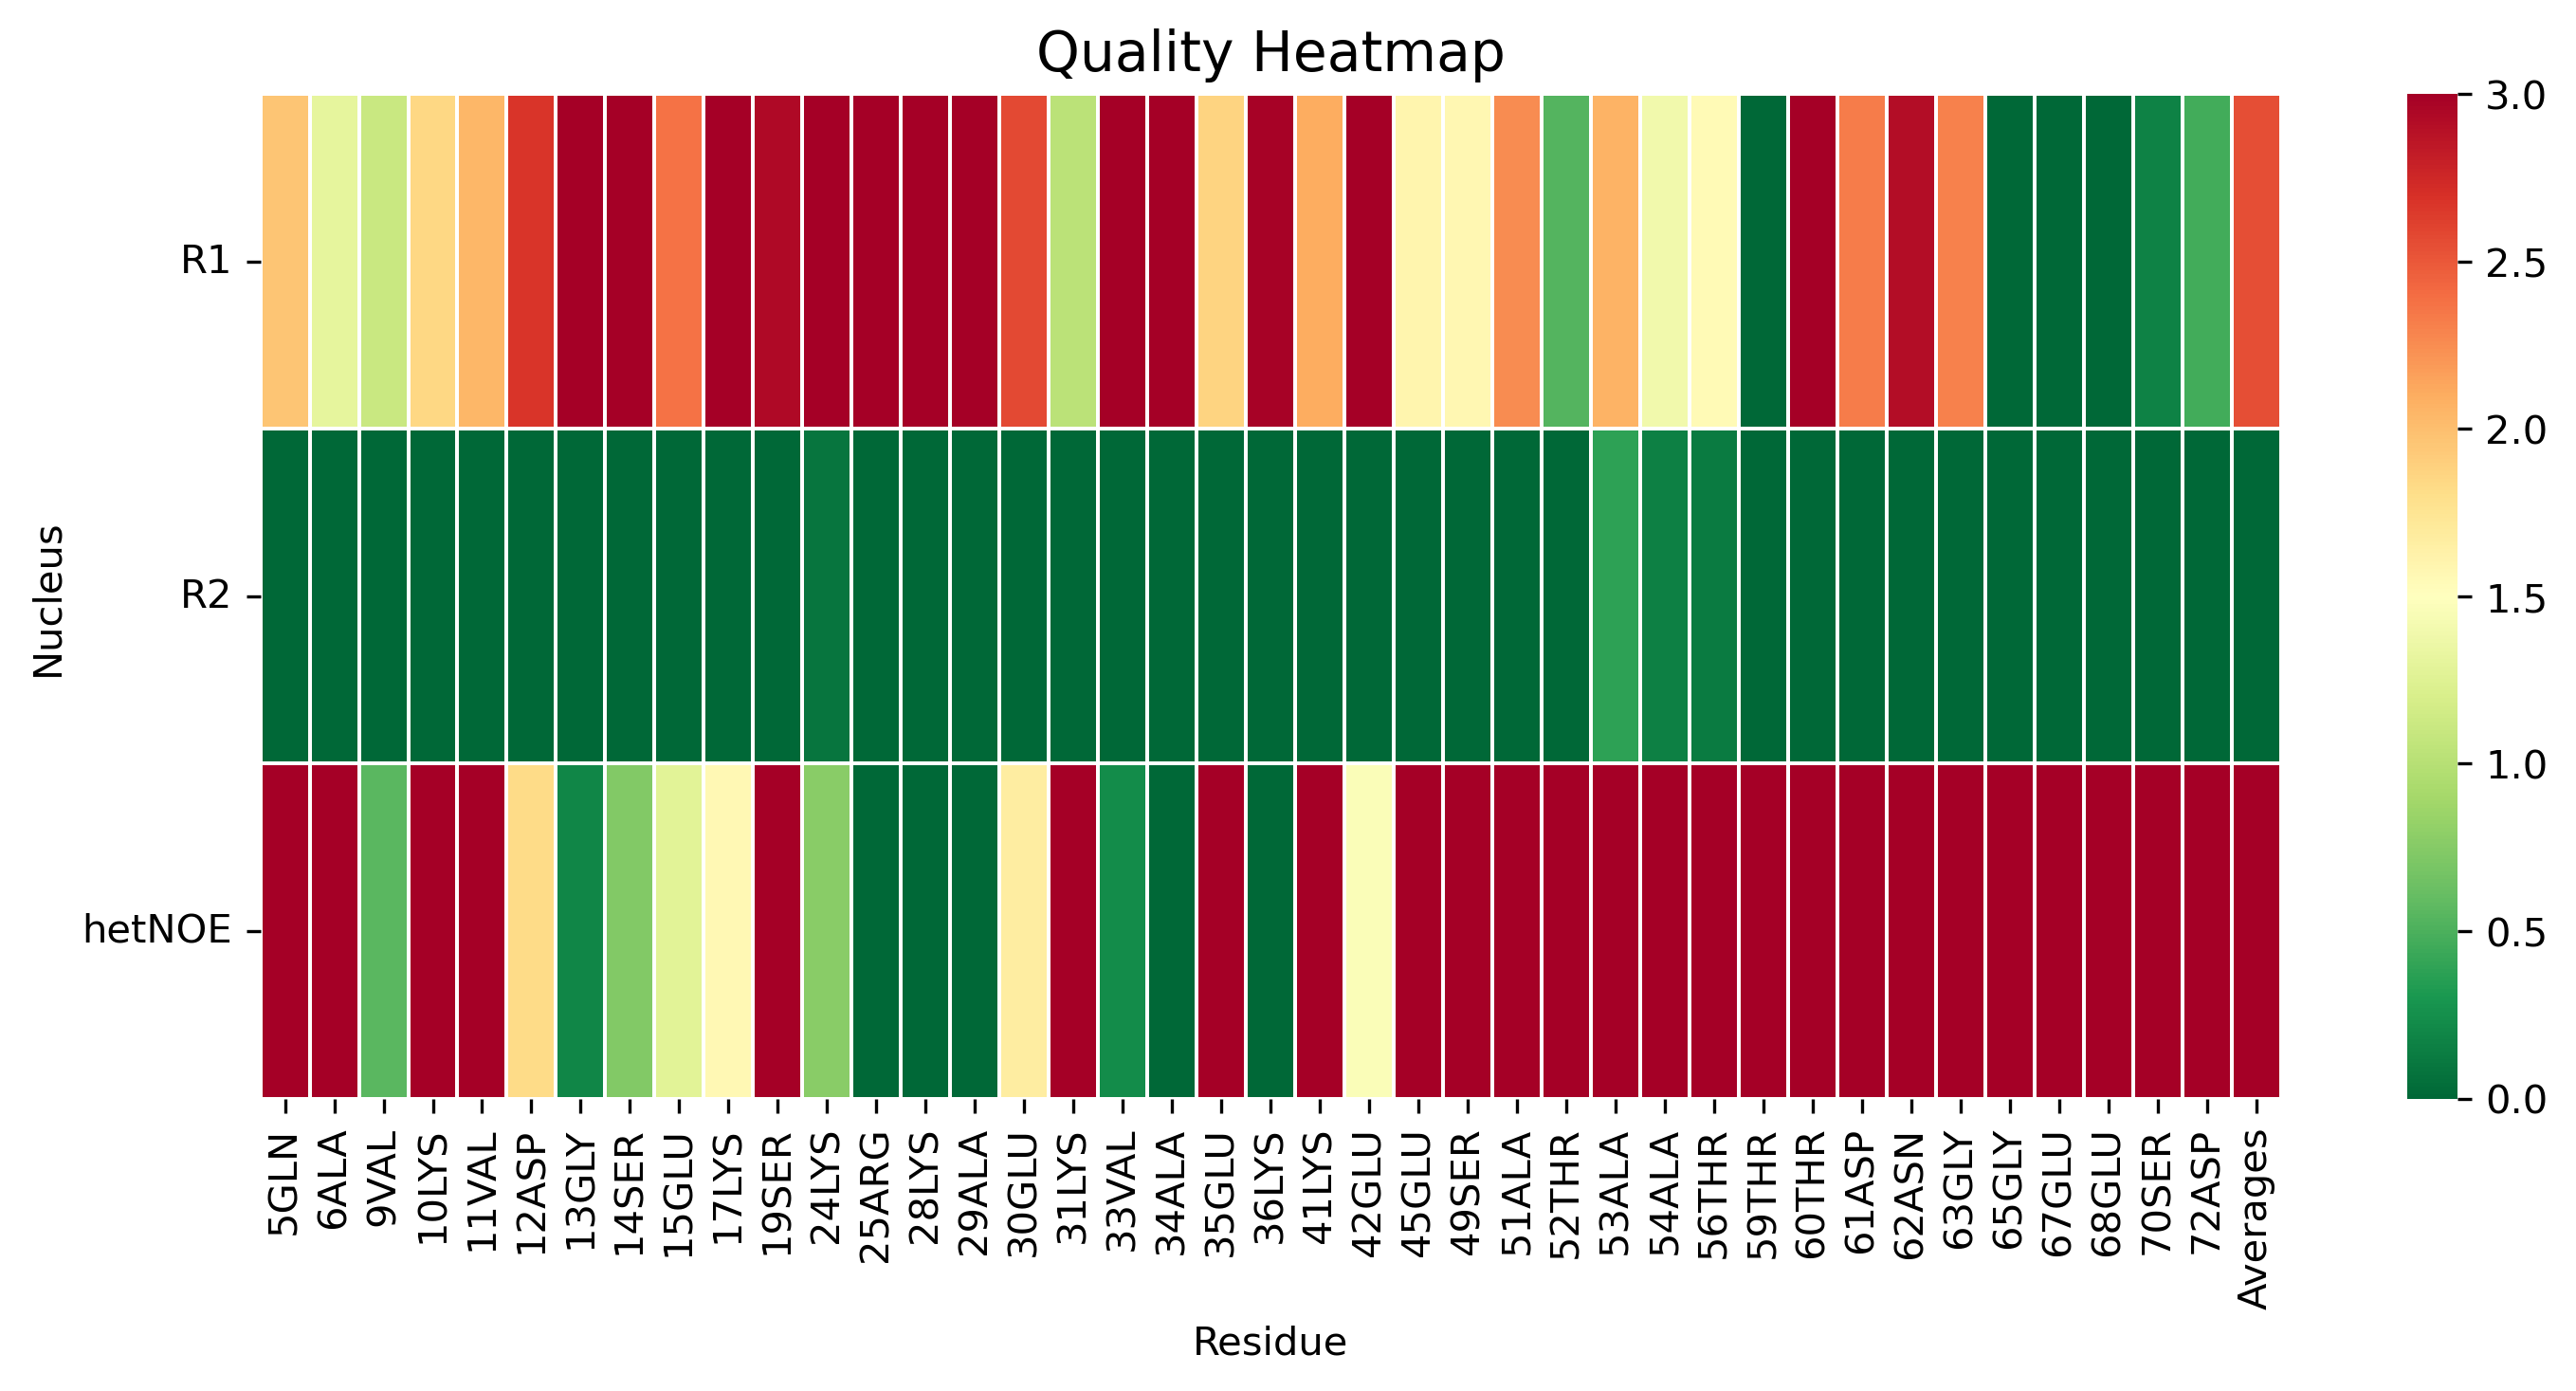

The file beside this chart, header and first rows:
, 5GLN, 6ALA, 9VAL, 10LYS, 11VAL, 12ASP, 13GLY, 14SER, 15GLU, 17LYS, 19SER, 24LYS, 25ARG, 28LYS, 29ALA, 30GLU, 31LYS, 33VAL, 34ALA, 35GLU, 36LYS, 41LYS, 42GLU
R1, 1.958, 1.305, 1.105, 1.851, 2.05, 2.681, 4.047, 4.168, 2.375, 3.111, 2.931, 3.601, 5.024, 4.972, 4.79, 2.568, 1.028, 3.242, 3.035, 1.867, 2.984, 2.101, 5.066
R2, 0.0, 0.0, 0.0, 0.0, 0.0, 0.0, 0.0, 0.0, 0.0, 0.0, 0.0, 0.09213, 0.0, 0.0, 0.0, 0.0, 0.0, 0.0, 0.0, 0.0, 0.0, 0.0, 0.0
hetNOE, 14.01, 13.42, 0.5521, 2.999, 3.589, 1.818, 0.1926, 0.7326, 1.269, 1.564, 5.599, 0.7731, 0.0, 0.0, 0.0, 1.667, 8.615, 0.2287, 0.0, 6.101, 0.0, 3.659, 1.459
